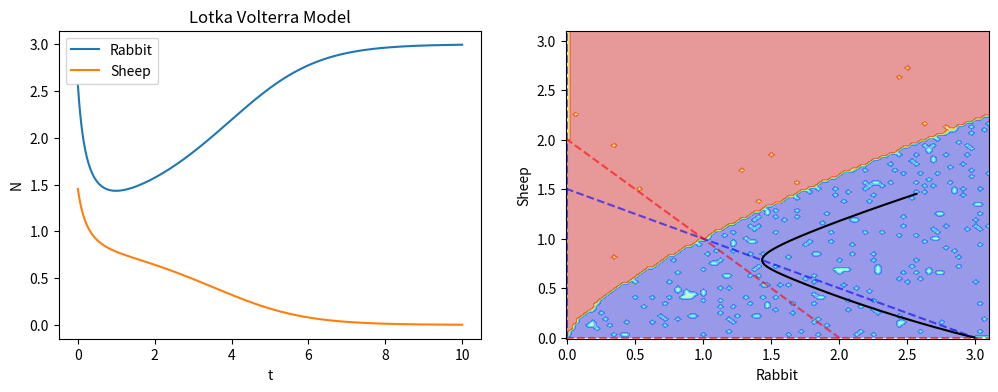

This chart was generated by the following Python code:
import numpy as np
import matplotlib.pyplot as plt
from matplotlib.colors import ListedColormap
from scipy.integrate import odeint

#Lotka Volterr MOdel

def lotka_volterra(var,t):

    x,y = var
    dx = 3*x - x*x - 2*y*x
    dy = 2*y- y*y - x*y

    return [dx,dy]

def fixed(r0):

    t = np.linspace(0,50,100)

    r = odeint(lotka_volterra,r0,t)

    x = int(r[-1,0])
    y = int(r[-1,1])
    
    if x == 3 and y == 0:
        return 0    #ウサギが生き残る
    elif x == 0 and y == 2:
        return 200    #ヒツジが生き残る
    elif x == 0 and y == 0:
        return 50    #全滅
    elif x == 1 and y == 1:
        return 150    #共存
    else:
        return 100    #例外
    
mi = -0.01
mx = 3.1

init = [np.random.rand()*mx,np.random.rand()*mx]

t = np.linspace(0,10,1000)

r = odeint(lotka_volterra,init,t)

m = max(init)

x = r[:,0]  # Rabbit
y = r[:,1]  # Sheep


y_ = np.linspace(mi,mx,200)
x_nc1 = np.zeros_like(y_)
x_nc2 = 3-2*y_

x_ = np.linspace(mi,mx,200)
y_nc1 = np.zeros_like(x_)
y_nc2 = 2-x_



fig = plt.figure(figsize=(12,4))
ax1 = fig.add_subplot(121)
ax1.set_title('Lotka Volterra Model')
ax1.set_xlabel('t')
ax1.set_ylabel('N')
ax1.plot(t,x,label='Rabbit')
ax1.plot(t,y,label='Sheep')
ax1.legend()

ax2 = fig.add_subplot(122)
ax2.set_xlabel('Rabbit')
ax2.set_ylabel('Sheep')
ax2.set_xlim(mi,mx)
ax2.set_ylim(mi,mx)
ax2.plot(x_nc1,y_,'b--',alpha=0.6)
ax2.plot(x_nc2,y_,'b--',alpha=0.6)
ax2.plot(x_,y_nc1,'r--',alpha=0.6)
ax2.plot(x_,y_nc2,'r--',alpha=0.6)
ax2.plot(x,y,'k')


x1 = np.linspace(0,mx,100)
x2 =np.linspace(0,mx,100)
xx1,xx2 = np.meshgrid(x1,x2)
xx = np.array([xx1.flatten(),xx2.flatten()]).T
fx = np.array([fixed(z) for z in xx]).reshape(xx1.shape)
ax2.contourf(xx1,xx2,fx,cmap='jet',alpha=0.4)


plt.show()




# %%
